Run: headless pygame with SDL's dummy video driver; simulated clock (each Clock.tick advances the game by its frame time, no real sleeping); random seed 0; keys injected as events and as key.get_pressed() state; no mouse input.
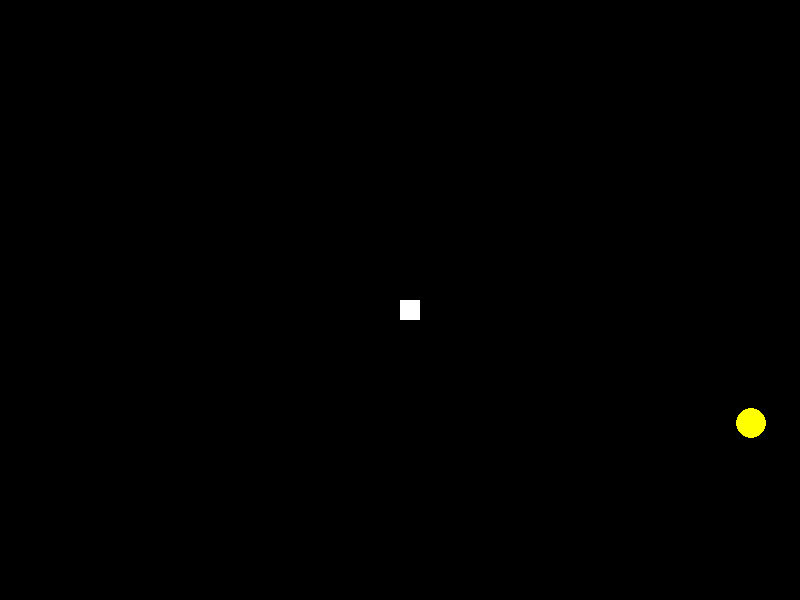
Frame 1 of 4 · flips 1–60 · no input
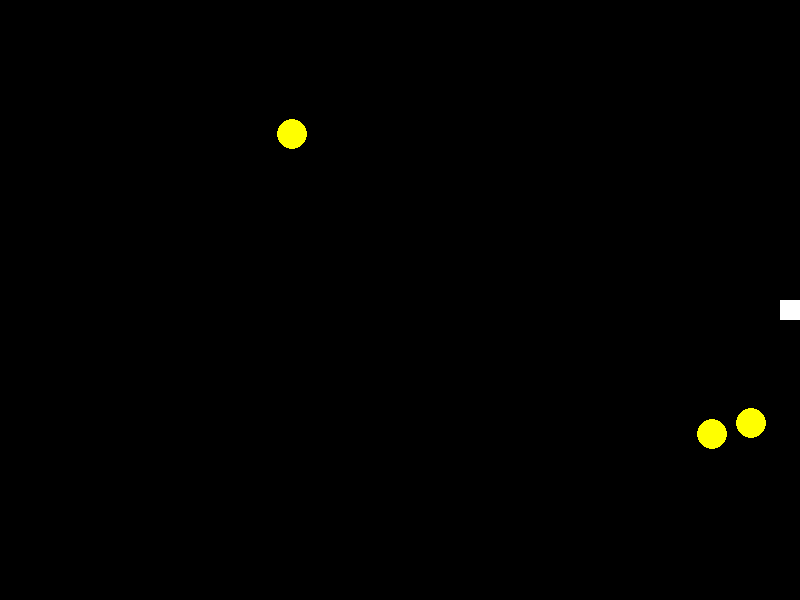
Frame 2 of 4 · flips 61–180 · tapped SPACE, RETURN · held RIGHT (→), D
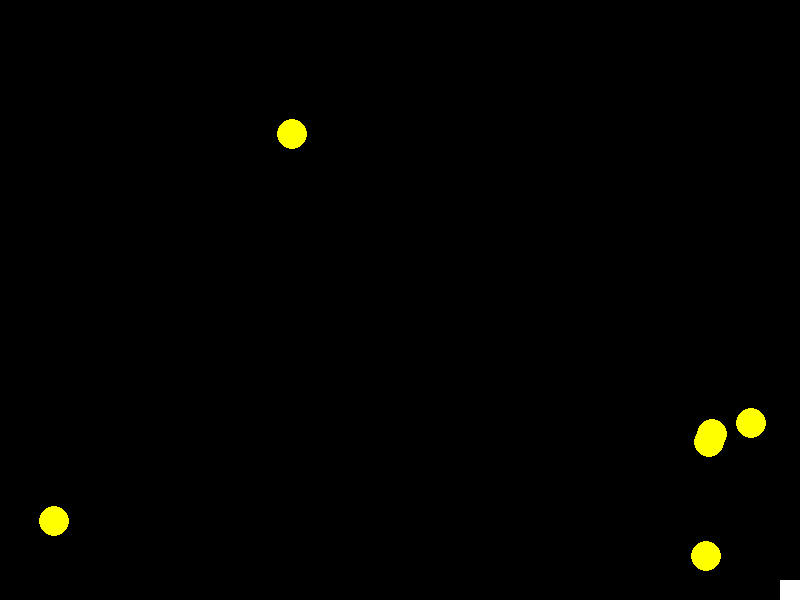
Frame 3 of 4 · flips 181–300 · held DOWN (↓), S
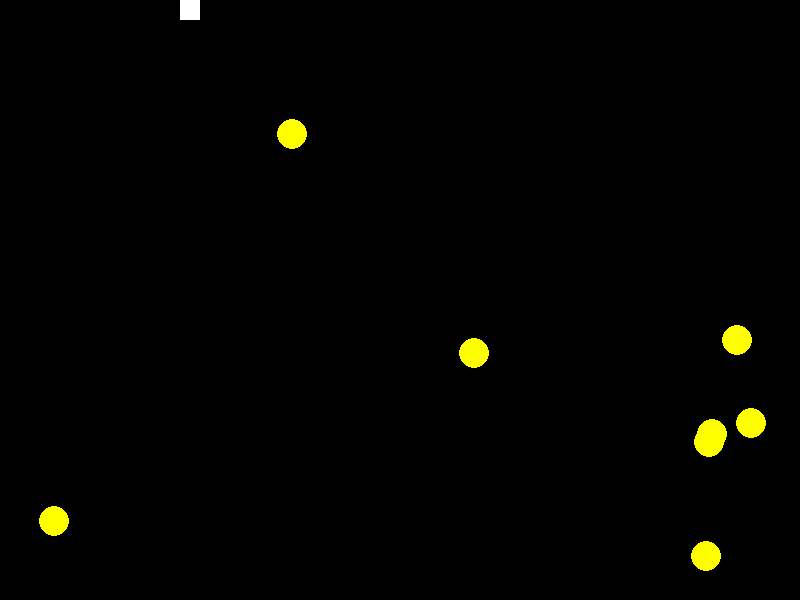
Frame 4 of 4 · flips 301–420 · held LEFT (←), A, UP (↑), W

The pygame program that drew these frames:

import pygame
import random

# Khởi tạo Pygame
pygame.init()

# Kích thước cửa sổ
screen_width = 800
screen_height = 600
screen = pygame.display.set_mode((screen_width, screen_height))
pygame.display.set_caption("Sợi chỉ giữa những bóng vàng")

# Màu sắc
BLACK = (0, 0, 0)
YELLOW = (255, 255, 0)
WHITE = (255, 255, 255)

# Tốc độ trò chơi
clock = pygame.time.Clock()
FPS = 60

# Kích thước đối tượng
thread_width = 20
thread_height = 20
ball_radius = 15

# Vị trí bắt đầu của sợi chỉ
thread_x = screen_width // 2
thread_y = screen_height // 2

# Tốc độ di chuyển của sợi chỉ
thread_speed = 5

# Danh sách bóng vàng
balls = []


# Hàm tạo bóng vàng mới
def create_ball():
    ball_x = random.randint(ball_radius, screen_width - ball_radius)
    ball_y = random.randint(ball_radius, screen_height - ball_radius)
    balls.append([ball_x, ball_y])


# Hàm vẽ sợi chỉ
def draw_thread(x, y):
    pygame.draw.rect(screen, WHITE, (x, y, thread_width, thread_height))


# Hàm vẽ bóng vàng
def draw_balls():
    for ball in balls:
        pygame.draw.circle(screen, YELLOW, (ball[0], ball[1]), ball_radius)


# Hàm kiểm tra va chạm
def check_collision(thread_x, thread_y, balls):
    for ball in balls:
        dist = ((thread_x + thread_width // 2 - ball[0]) ** 2 + (thread_y + thread_height // 2 - ball[1]) ** 2) ** 0.5
        if dist < ball_radius + thread_width // 2:
            return True
    return False


# Chạy trò chơi
running = True
while running:
    screen.fill(BLACK)

    # Kiểm tra các sự kiện
    for event in pygame.event.get():
        if event.type == pygame.QUIT:
            running = False

    # Lấy các phím bấm
    keys = pygame.key.get_pressed()

    if keys[pygame.K_LEFT]:
        thread_x -= thread_speed
    if keys[pygame.K_RIGHT]:
        thread_x += thread_speed
    if keys[pygame.K_UP]:
        thread_y -= thread_speed
    if keys[pygame.K_DOWN]:
        thread_y += thread_speed

    # Giới hạn sợi chỉ không ra ngoài màn hình
    thread_x = max(0, min(thread_x, screen_width - thread_width))
    thread_y = max(0, min(thread_y, screen_height - thread_height))

    # Tạo bóng vàng ngẫu nhiên sau mỗi vài giây
    if random.random() < 0.02:
        create_ball()

    # Vẽ các đối tượng
    draw_thread(thread_x, thread_y)
    draw_balls()

    # Kiểm tra va chạm
    if check_collision(thread_x, thread_y, balls):
        print("Bạn đã thua!")
        running = False

    # Cập nhật màn hình
    pygame.display.flip()

    # Điều chỉnh tốc độ trò chơi
    clock.tick(FPS)

# Thoát Pygame
pygame.quit()
